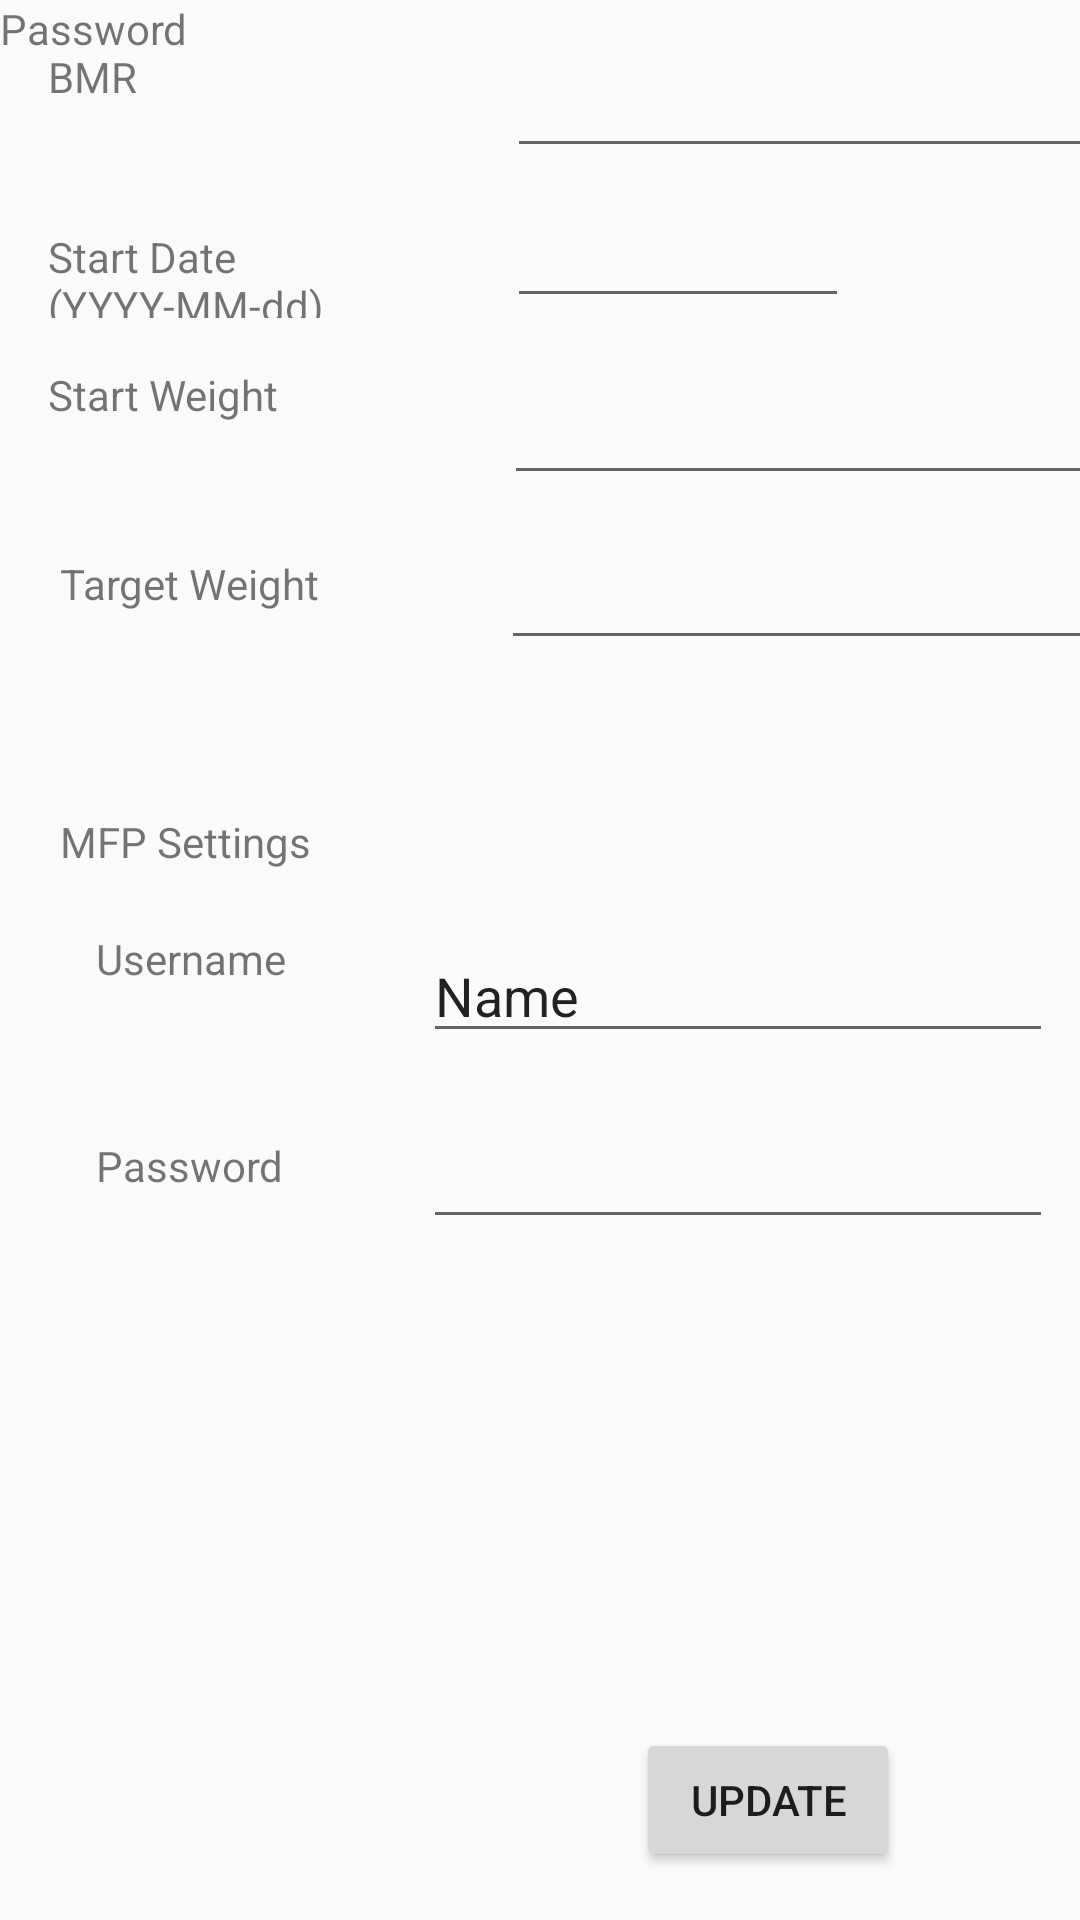

Android layout source for this screen:
<!-- AndroidManifest.xml: application theme AppTheme -->
<!-- res/layout/activity_display_settings.xml -->
<?xml version="1.0" encoding="utf-8"?>
<android.support.constraint.ConstraintLayout xmlns:android="http://schemas.android.com/apk/res/android"
    xmlns:app="http://schemas.android.com/apk/res-auto"
    xmlns:tools="http://schemas.android.com/tools"
    android:layout_width="match_parent"
    android:layout_height="match_parent"
    tools:context=".DisplaySettingsActivity">

    <Button
        android:id="@+id/button"
        android:layout_width="wrap_content"
        android:layout_height="wrap_content"
        android:layout_marginEnd="60dp"
        android:layout_marginBottom="16dp"
        android:onClick="updateSettings"
        android:text="Update"
        app:layout_constraintBottom_toBottomOf="parent"
        app:layout_constraintEnd_toEndOf="parent"
        tools:id="updateSettingsButton" />

    <android.support.constraint.Guideline
        android:id="@+id/guideline"
        android:layout_width="wrap_content"
        android:layout_height="wrap_content"
        android:orientation="horizontal"
        app:layout_constraintGuide_begin="255dp" />

    <TextView
        android:id="@+id/textView3"
        android:layout_width="wrap_content"
        android:layout_height="wrap_content"
        android:text="Password"
        tools:layout_editor_absoluteX="628dp"
        tools:layout_editor_absoluteY="212dp" />

    <TextView
        android:id="@+id/textView4"
        android:layout_width="wrap_content"
        android:layout_height="0dp"
        android:layout_marginStart="20dp"
        android:layout_marginTop="16dp"
        android:text="MFP Settings"
        android:textStyle="normal"
        app:layout_constraintStart_toStartOf="parent"
        app:layout_constraintTop_toTopOf="@+id/guideline" />

    <TextView
        android:id="@+id/textView"
        android:layout_width="69dp"
        android:layout_height="41dp"
        android:layout_marginStart="12dp"
        android:layout_marginTop="20dp"
        android:text="Username"
        app:layout_constraintStart_toStartOf="@+id/textView4"
        app:layout_constraintTop_toBottomOf="@+id/textView4" />

    <TextView
        android:id="@+id/textView2"
        android:layout_width="69dp"
        android:layout_height="34dp"
        android:layout_marginTop="28dp"
        android:text="Password"
        app:layout_constraintStart_toStartOf="@+id/textView"
        app:layout_constraintTop_toBottomOf="@+id/textView" />

    <EditText
        android:id="@+id/usernameEditText"
        android:layout_width="wrap_content"
        android:layout_height="wrap_content"
        android:layout_marginStart="40dp"
        android:ems="10"
        android:inputType="textPersonName"
        android:text="Name"
        app:layout_constraintBottom_toBottomOf="@+id/textView"
        app:layout_constraintStart_toEndOf="@+id/textView" />

    <EditText
        android:id="@+id/passwordEditText"
        android:layout_width="wrap_content"
        android:layout_height="wrap_content"
        android:layout_marginStart="40dp"
        android:ems="10"
        android:inputType="textPassword"
        app:layout_constraintBottom_toBottomOf="@+id/textView2"
        app:layout_constraintStart_toEndOf="@+id/textView2" />

    <TextView
        android:id="@+id/textView6"
        android:layout_width="57dp"
        android:layout_height="40dp"
        android:layout_marginStart="16dp"
        android:layout_marginTop="16dp"
        android:text="BMR"
        app:layout_constraintStart_toStartOf="parent"
        app:layout_constraintTop_toTopOf="parent" />

    <TextView
        android:id="@+id/textView9"
        android:layout_width="145dp"
        android:layout_height="30dp"
        android:layout_marginTop="20dp"
        android:text="Start Date (YYYY-MM-dd)"
        app:layout_constraintStart_toStartOf="@+id/textView6"
        app:layout_constraintTop_toBottomOf="@+id/textView6" />

    <TextView
        android:id="@+id/textView10"
        android:layout_width="80dp"
        android:layout_height="43dp"
        android:layout_marginTop="16dp"
        android:text="Start Weight"
        app:layout_constraintStart_toStartOf="@+id/textView9"
        app:layout_constraintTop_toBottomOf="@+id/textView9" />

    <TextView
        android:id="@+id/textView12"
        android:layout_width="87dp"
        android:layout_height="35dp"
        android:layout_marginStart="20dp"
        android:layout_marginTop="20dp"
        android:text="Target Weight"
        app:layout_constraintStart_toStartOf="parent"
        app:layout_constraintTop_toBottomOf="@+id/textView10" />

    <EditText
        android:id="@+id/bmrEditText"
        android:layout_width="wrap_content"
        android:layout_height="wrap_content"
        android:layout_marginStart="96dp"
        android:layout_marginTop="16dp"
        android:ems="10"
        android:inputType="numberSigned"
        app:layout_constraintBottom_toBottomOf="@+id/textView6"
        app:layout_constraintStart_toEndOf="@+id/textView6"
        app:layout_constraintTop_toTopOf="parent"
        app:layout_constraintVertical_bias="1.0"
        tools:digits="2" />

    <EditText
        android:id="@+id/startWeightEditText"
        android:layout_width="wrap_content"
        android:layout_height="wrap_content"
        android:layout_marginStart="72dp"
        android:ems="10"
        android:inputType="numberDecimal"
        app:layout_constraintBottom_toBottomOf="@+id/textView10"
        app:layout_constraintStart_toEndOf="@+id/textView10" />

    <EditText
        android:id="@+id/targetWeightEditText"
        android:layout_width="wrap_content"
        android:layout_height="wrap_content"
        android:layout_marginStart="60dp"
        android:ems="10"
        android:inputType="numberDecimal"
        app:layout_constraintBottom_toBottomOf="@+id/textView12"
        app:layout_constraintStart_toEndOf="@+id/textView12" />

    <EditText
        android:id="@+id/startDateEditText"
        android:layout_width="114dp"
        android:layout_height="0dp"
        android:layout_marginStart="8dp"
        android:ems="10"
        android:inputType="date"
        app:layout_constraintBottom_toBottomOf="@+id/textView9"
        app:layout_constraintStart_toEndOf="@+id/textView9" />

</android.support.constraint.ConstraintLayout>
<!-- resources referenced by this layout -->
<resources>
  <style name="AppTheme" parent="Theme.AppCompat.Light.DarkActionBar">
          
          <item name="colorPrimary">@color/colorPrimary</item>
          <item name="colorPrimaryDark">@color/colorPrimaryDark</item>
          <item name="colorAccent">@color/colorAccent</item>
      </style>
  <!-- not gathered from this repository: default colours our renderer supplied (Android Studio template values) -->
  <color name="colorPrimary">#FF6200EE</color>
  <color name="colorPrimaryDark">#FF3700B3</color>
  <color name="colorAccent">#FF03DAC5</color>
</resources>
